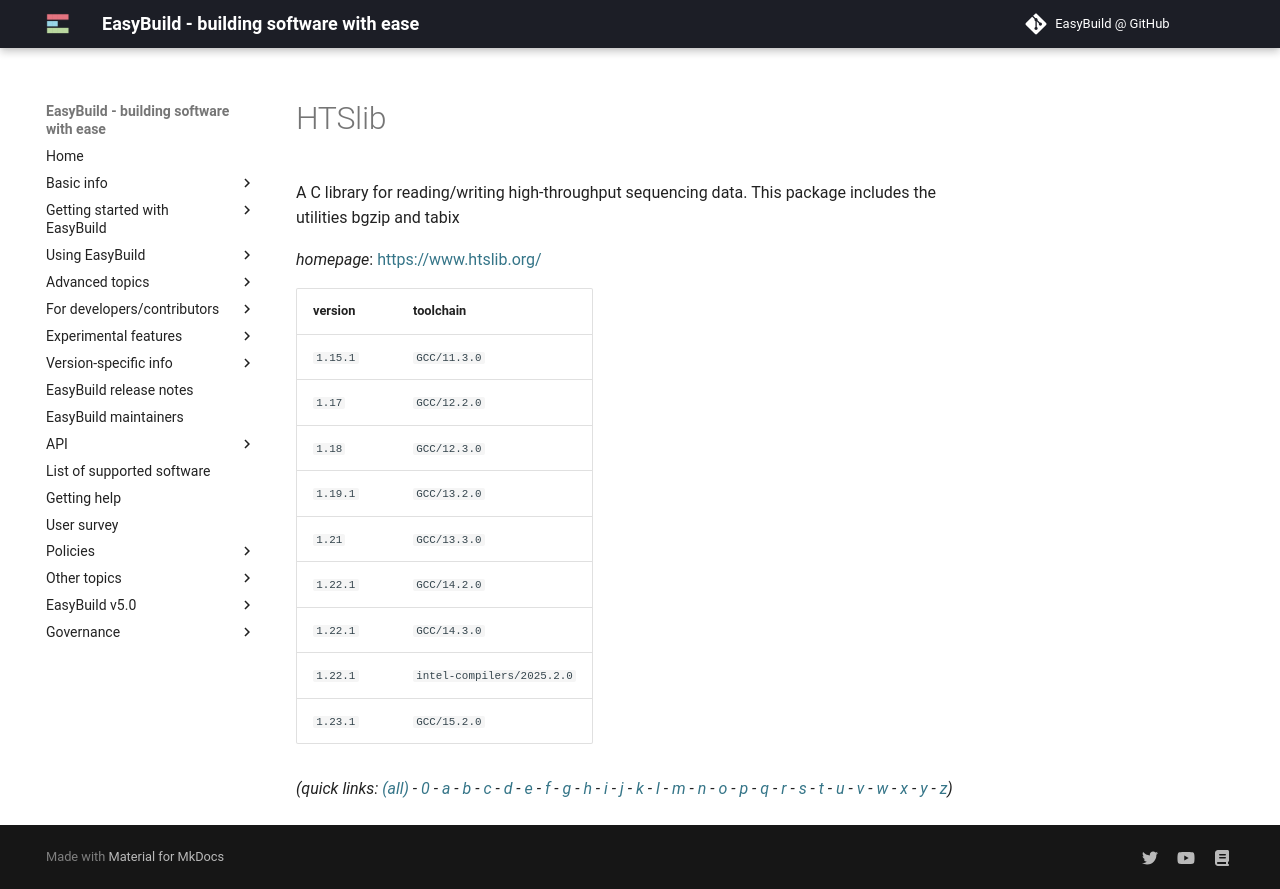

repository: easybuilders/easybuild-docs · page: version-specific/supported-software/h/HTSlib/index.html · generator: mkdocs

---
search:
  boost: 0.5
---
# HTSlib

A C library for reading/writing high-throughput sequencing data.  This package includes the utilities bgzip and tabix

*homepage*: <https://www.htslib.org/>

version | toolchain
--------|----------
``1.15.1`` | ``GCC/11.3.0``
``1.17`` | ``GCC/12.2.0``
``1.18`` | ``GCC/12.3.0``
``1.19.1`` | ``GCC/13.2.0``
``1.21`` | ``GCC/13.3.0``
``1.22.1`` | ``GCC/14.2.0``
``1.22.1`` | ``GCC/14.3.0``
``1.22.1`` | ``intel-compilers/2025.2.0``
``1.23.1`` | ``GCC/15.2.0``


*(quick links: [(all)](../index.md) - [0](../0/index.md) - [a](../a/index.md) - [b](../b/index.md) - [c](../c/index.md) - [d](../d/index.md) - [e](../e/index.md) - [f](../f/index.md) - [g](../g/index.md) - [h](../h/index.md) - [i](../i/index.md) - [j](../j/index.md) - [k](../k/index.md) - [l](../l/index.md) - [m](../m/index.md) - [n](../n/index.md) - [o](../o/index.md) - [p](../p/index.md) - [q](../q/index.md) - [r](../r/index.md) - [s](../s/index.md) - [t](../t/index.md) - [u](../u/index.md) - [v](../v/index.md) - [w](../w/index.md) - [x](../x/index.md) - [y](../y/index.md) - [z](../z/index.md))*
